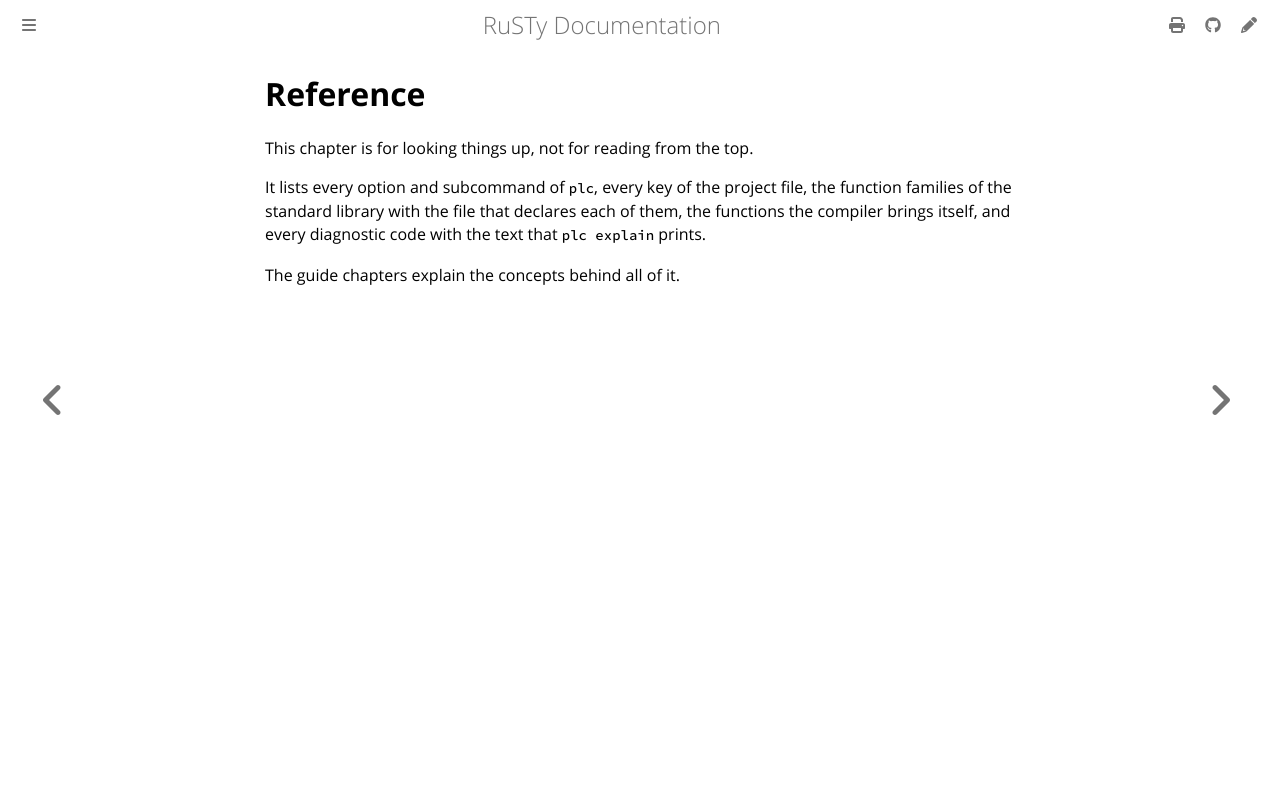

repository: PLC-lang/rusty · page: user/reference/index.html · generator: mdbook

# Reference

This chapter is for looking things up, not for reading from the top.

It lists every option and subcommand of `plc`, every key of the project file, the function families of the standard library with the file that declares each of them, the functions the compiler brings itself, and every diagnostic code with the text that `plc explain` prints.

The guide chapters explain the concepts behind all of it.
